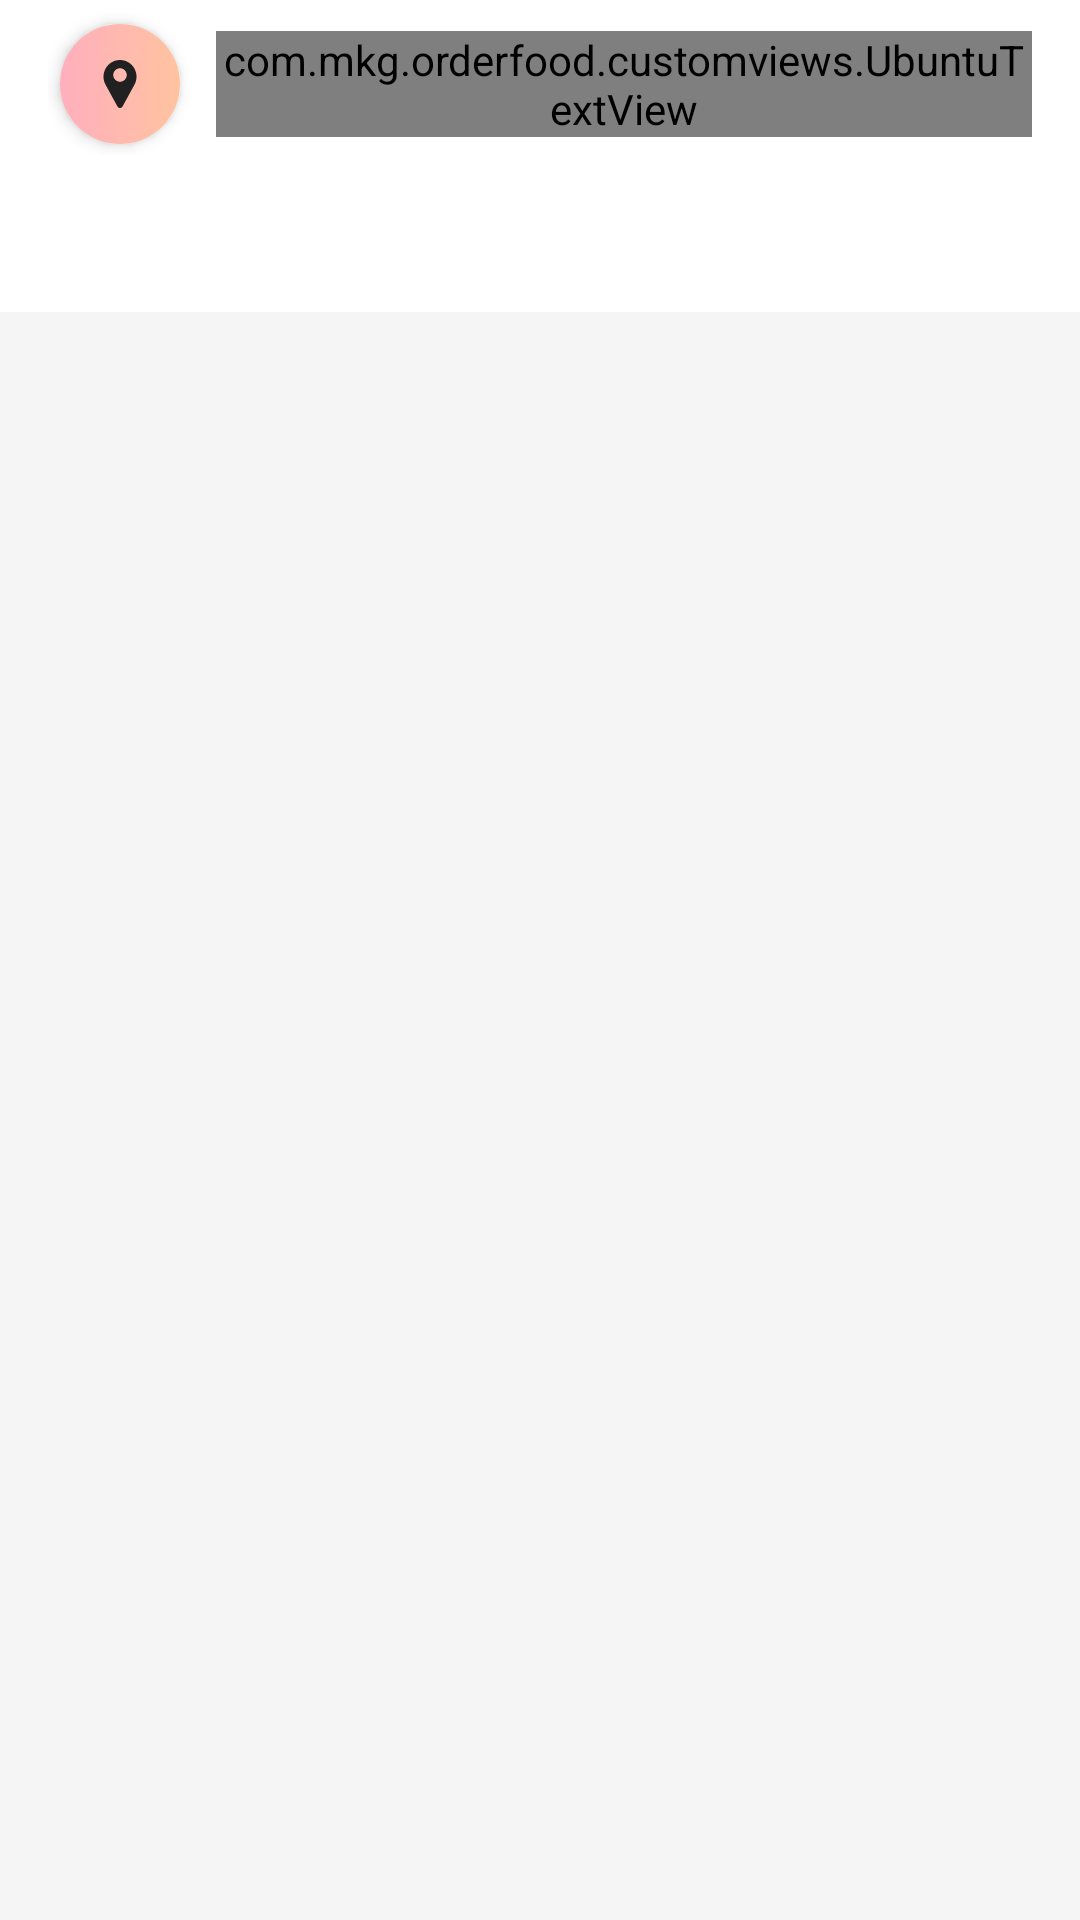

This screen was rendered from an Android layout file. Write that file and the resources it references.
<!-- AndroidManifest.xml: application theme AppTheme -->
<!-- res/layout/activity_main.xml -->
<?xml version="1.0" encoding="utf-8"?>

<LinearLayout
    android:layout_width="match_parent"
    android:orientation="vertical"
    android:id="@+id/ll_main"
    android:background="@color/colorBackgroundSecondary"
    android:layout_height="match_parent"
    xmlns:app="http://schemas.android.com/apk/res-auto"
    xmlns:android="http://schemas.android.com/apk/res/android">

    <include
        android:layout_width="match_parent"
        android:layout_height="wrap_content"
        layout="@layout/toolbar"/>

    <com.google.android.material.tabs.TabLayout
        android:layout_width="match_parent"
        android:layout_height="wrap_content"
        app:tabTextAppearance="@style/UbuntuBold"
        android:background="@color/colorPrimary"
        app:tabTextColor="@color/colorTextTertiary"
        app:tabIndicatorHeight="0dp"
        app:tabMode="scrollable"
        android:id="@+id/tab_layout_main"
        app:tabSelectedTextColor="@color/colorAccent" />


    <androidx.viewpager.widget.ViewPager
        android:layout_width="match_parent"
        android:id="@+id/vpMain"
        android:layout_height="match_parent" />


</LinearLayout>
<!-- res/layout/toolbar.xml (included above) -->
<?xml version="1.0" encoding="utf-8"?>

<androidx.appcompat.widget.Toolbar
    xmlns:android="http://schemas.android.com/apk/res/android"
    xmlns:app="http://schemas.android.com/apk/res-auto"
    android:orientation="vertical"
    android:fitsSystemWindows="true"
    android:id="@+id/toolbar_main"
    android:layout_width="match_parent"
    android:clickable="true"
    android:focusable="true"
    android:background="@color/colorPrimary"
    android:foreground="?android:attr/selectableItemBackground"
    style="@style/Theme.AppCompat.Light.DarkActionBar"
    android:layout_height="wrap_content"
    android:minHeight="?attr/actionBarSize">


    <LinearLayout
        android:layout_width="match_parent"
        android:orientation="horizontal"
        android:gravity="center"
        android:layout_marginEnd="@dimen/margin_max"
        android:layout_height="wrap_content">


        <androidx.cardview.widget.CardView
            android:layout_width="@dimen/fab_min_width"
            app:cardCornerRadius="@dimen/fab_min_radius"
            app:cardElevation="@dimen/fab_min_elevation"
            android:clickable="true"
            android:id="@+id/cvLocation"
            android:focusable="true"
            android:tooltipText="@string/select_location"
            android:transitionName="@string/back_button"
            android:foreground="?attr/actionBarItemBackground"
            android:layout_margin="4dp"
            android:layout_marginEnd="@dimen/margin_max"
            android:layout_height="@dimen/fab_min_height">

            <ImageView
                android:layout_width="match_parent"
                android:layout_height="match_parent"
                android:clickable="false"
                android:background="@drawable/gradient_bg"
                android:src="@drawable/location_fill"
                android:contentDescription="@string/back"
                android:padding="@dimen/fab_padding"/>
        </androidx.cardview.widget.CardView>


        <com.mkg.orderfood.customviews.UbuntuTextView
            android:layout_width="0dp"
            android:layout_weight="1"
            android:layout_height="wrap_content"
            android:text="@string/select_location"
            android:textStyle="bold"
            android:maxLines="2"
            android:ellipsize="end"
            android:layout_marginStart="8dp"
            android:id="@+id/utv_toolbar_title"
            android:textColor="@color/colorAccent" />

        <androidx.cardview.widget.CardView
            android:layout_width="@dimen/fab_min_width"
            app:cardCornerRadius="@dimen/fab_min_radius"
            app:cardElevation="@dimen/fab_min_elevation"
            android:clickable="true"
            android:id="@+id/cvLogout"
            android:visibility="gone"
            android:focusable="true"
            android:tooltipText="@string/logout"
            android:foreground="?attr/actionBarItemBackground"
            android:layout_margin="4dp"
            android:layout_height="@dimen/fab_min_height">

            <ImageView
                android:layout_width="match_parent"
                android:layout_height="match_parent"
                android:clickable="false"
                android:background="@drawable/gradient_bg"
                android:src="@drawable/logout_outline"
                android:contentDescription="@string/back"
                android:padding="@dimen/fab_padding"/>
        </androidx.cardview.widget.CardView>

    </LinearLayout>

</androidx.appcompat.widget.Toolbar>
<!-- resources referenced by this layout -->
<resources>
  <color name="colorAccent">#212121</color>
  <color name="colorBackgroundSecondary">#f5f5f5</color>
  <color name="colorPrimary">#ffffff</color>
  <color name="colorTextTertiary">#44616161</color>
  <dimen name="fab_min_elevation">3dp</dimen>
  <dimen name="fab_min_height">40dp</dimen>
  <dimen name="fab_min_radius">20dp</dimen>
  <dimen name="fab_min_width">40dp</dimen>
  <dimen name="fab_padding">12dp</dimen>
  <dimen name="margin_max">16dp</dimen>
  <!-- drawable gradient_bg (drawable) -->
  <?xml version="1.0" encoding="utf-8"?>
  <shape xmlns:android="http://schemas.android.com/apk/res/android">
  
          <gradient
              android:startColor="#ffafbd"
              android:angle="0"
              android:endColor="#ffc3a0"/>
  
  </shape>
  <!-- drawable location_fill (drawable) -->
  <vector xmlns:android="http://schemas.android.com/apk/res/android"
      android:width="512dp"
      android:height="512dp"
      android:viewportWidth="512"
      android:viewportHeight="512">
    <path
        android:fillColor="#212121"
        android:pathData="m407.579,87.677c-31.073,-53.624 -86.265,-86.385 -147.64,-87.637 -2.62,-0.054 -5.257,-0.054 -7.878,0 -61.374,1.252 -116.566,34.013 -147.64,87.637 -31.762,54.812 -32.631,120.652 -2.325,176.123l126.963,232.387c0.057,0.103 0.114,0.206 0.173,0.308 5.586,9.709 15.593,15.505 26.77,15.505 11.176,0 21.183,-5.797 26.768,-15.505 0.059,-0.102 0.116,-0.205 0.173,-0.308l126.963,-232.387c30.304,-55.471 29.435,-121.311 -2.327,-176.123zM256,232c-39.701,0 -72,-32.299 -72,-72s32.299,-72 72,-72 72,32.299 72,72 -32.298,72 -72,72z"/>
  </vector>
  <string name="back">Back</string>
  <string name="back_button">Back Button</string>
  <string name="logout">Logout</string>
  <string name="select_location">Select Location</string>
  <style name="UbuntuBold" parent="TextAppearance.AppCompat.Medium">
          <item name="android:fontFamily">@font/ubuntu_bold</item>
      </style>
  <style name="AppTheme" parent="Theme.AppCompat.Light.NoActionBar">
          
          <item name="colorPrimary">@color/colorPrimary</item>
          <item name="colorPrimaryDark">@color/colorPrimaryDark</item>
          <item name="colorAccent">@color/colorAccent</item>
          <item name="android:windowActivityTransitions">true</item>
      </style>
  <color name="colorPrimaryDark">#ffffff</color>
</resources>
